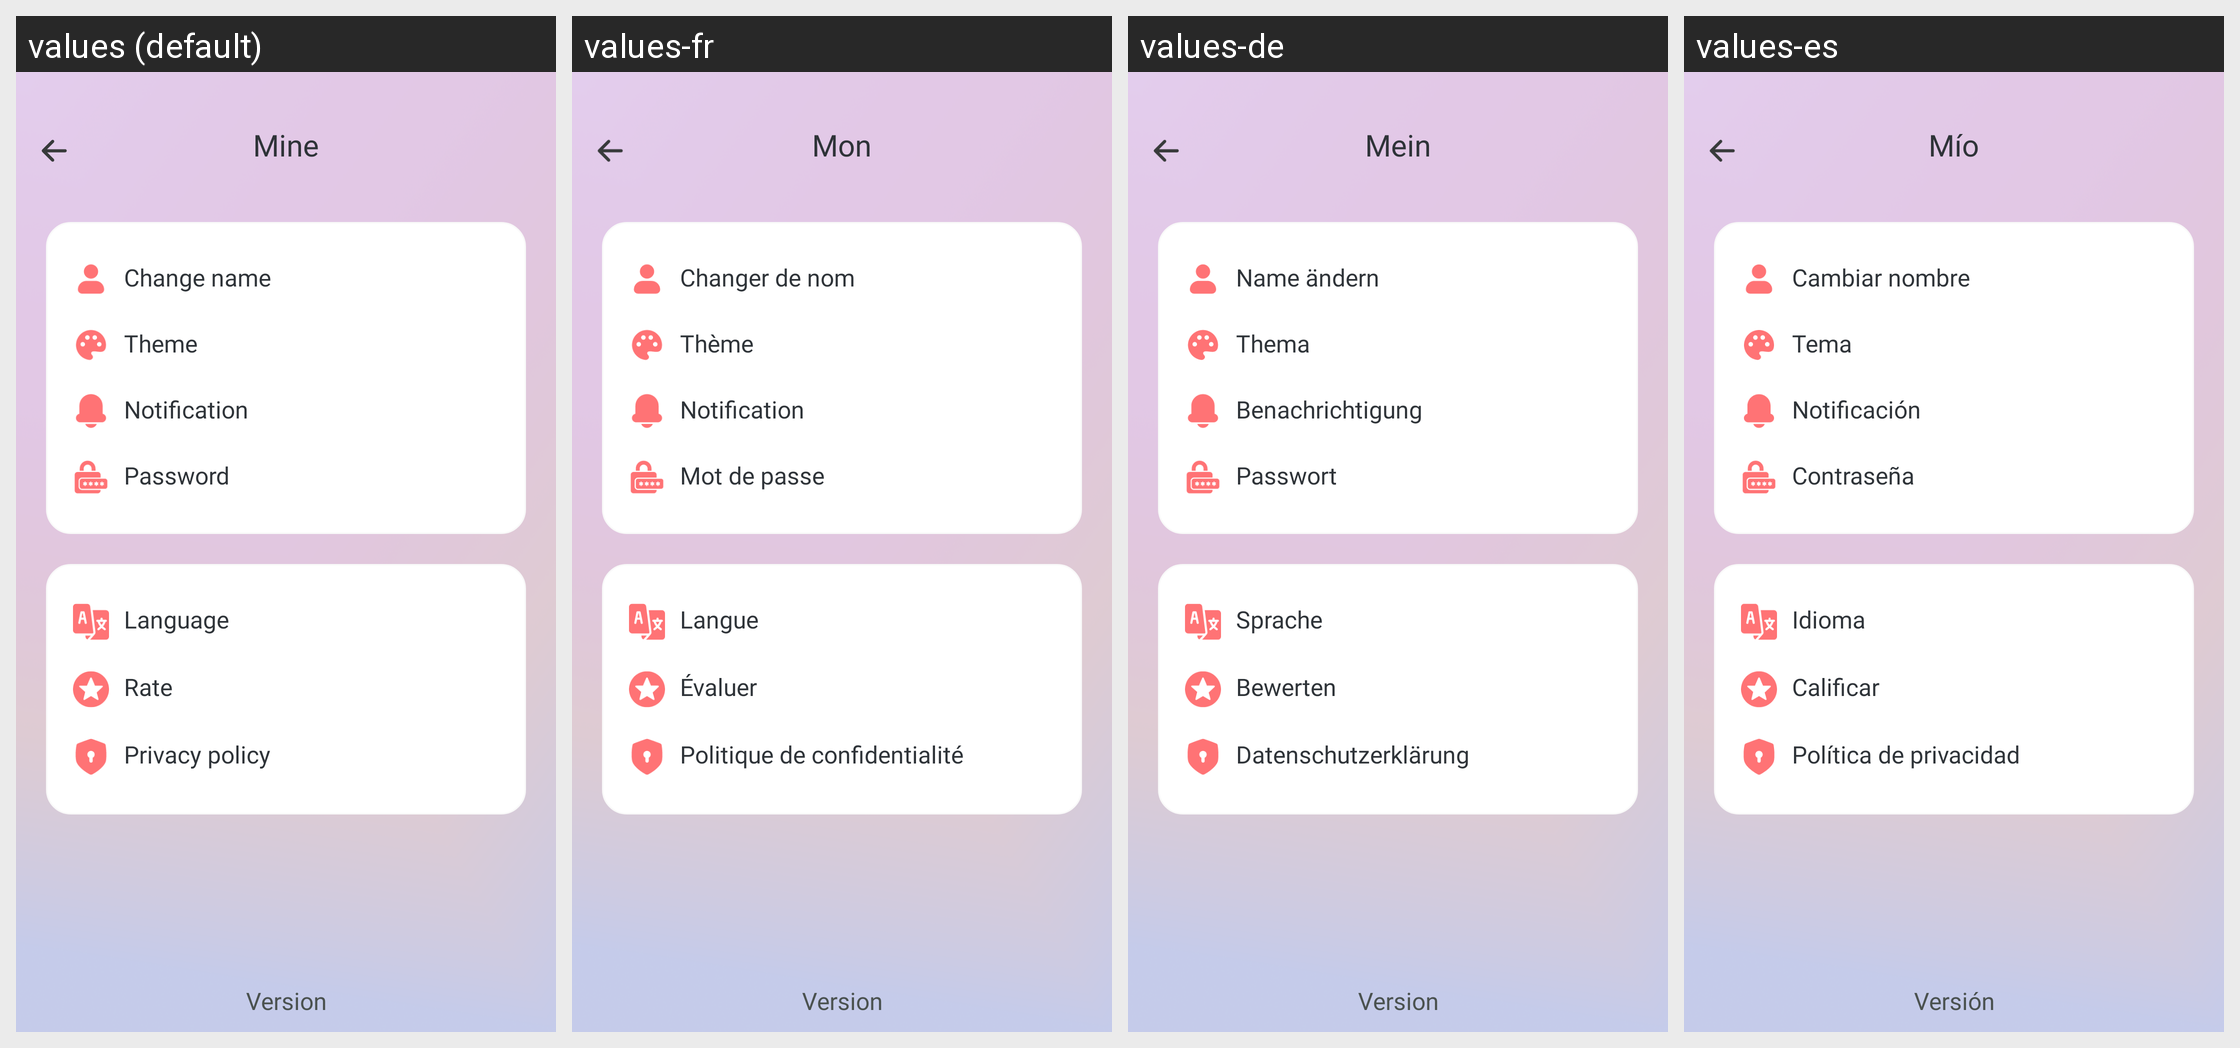

For this localized Android screen grid, give each drawn string resource with its value in every locale shown.
Android screen res/layout/activity_setting.xml rendered under 4 locales, left to right: values (default), values-fr, values-de, values-es. Device: Nexus 5 (rendered at 1080×1920; each locale shown at half size, 540×960, under a caption strip naming it); theme Theme.AppCompat.Light.NoActionBar.
Other locales in the repository, not shown: values-hi, values-in, values-ja, values-pt, values-vi.
Strings drawn on this screen, with the default value and each locale's value (text and hints the layout hard-codes, and strings that could not be matched under every locale, appear in the picture but are not listed):

mine
  values: Mine
  values-fr: Mon
  values-de: Mein
  values-es: Mío

change_name
  values: Change name
  values-fr: Changer de nom
  values-de: Name ändern
  values-es: Cambiar nombre

theme
  values: Theme
  values-fr: Thème
  values-de: Thema
  values-es: Tema

notification
  values: Notification
  values-fr: Notification
  values-de: Benachrichtigung
  values-es: Notificación

password
  values: Password
  values-fr: Mot de passe
  values-de: Passwort
  values-es: Contraseña

Language
  values: Language
  values-fr: Langue
  values-de: Sprache
  values-es: Idioma

rate
  values: Rate
  values-fr: Évaluer
  values-de: Bewerten
  values-es: Calificar

policy
  values: Privacy policy
  values-fr: Politique de confidentialité
  values-de: Datenschutzerklärung
  values-es: Política de privacidad

version_1_0_0
  values: Version
  values-fr: Version
  values-de: Version
  values-es: Versión
